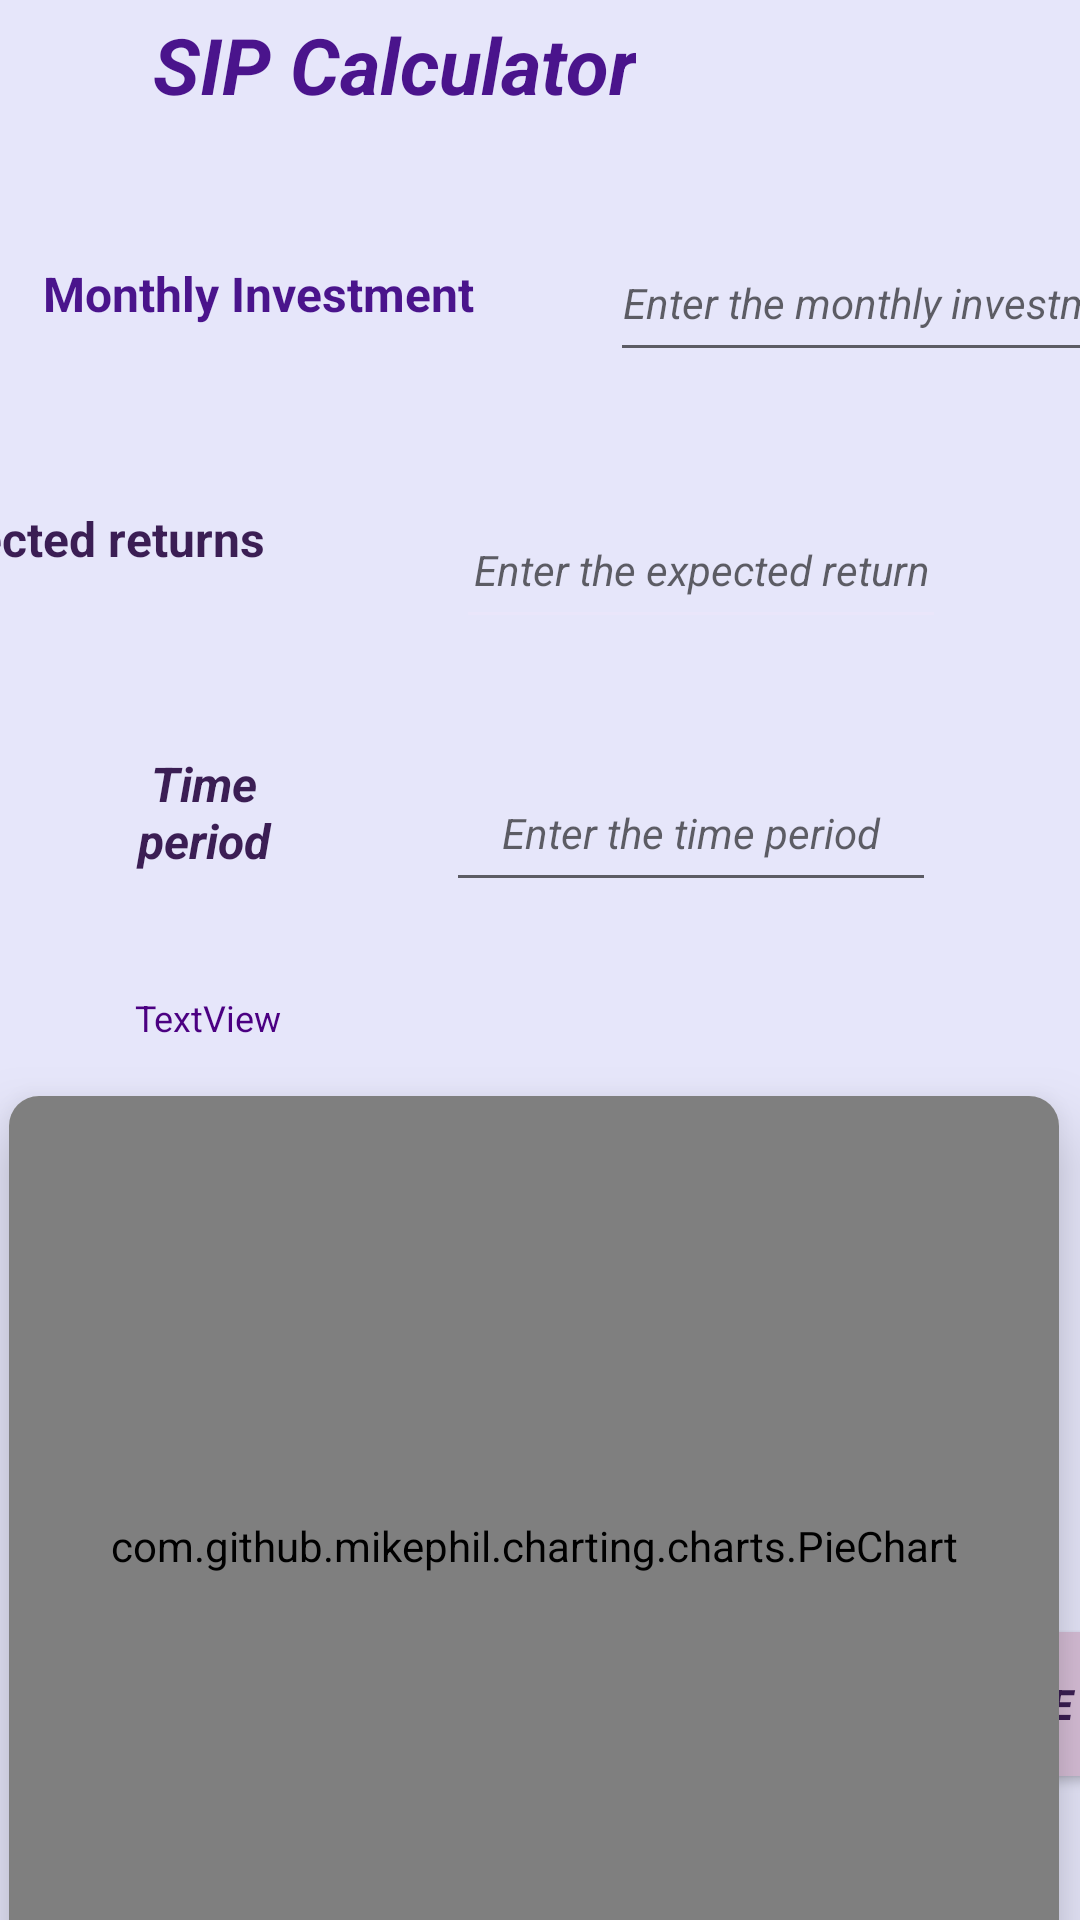

Produce the Android XML layout that renders to this screen, including the resource entries it uses.
<!-- AndroidManifest.xml: application theme Theme.MyApplication -->
<!-- res/layout/fir.xml -->
<?xml version="1.0" encoding="utf-8" ?>
<androidx.constraintlayout.widget.ConstraintLayout xmlns:android="http://schemas.android.com/apk/res/android"
    xmlns:app="http://schemas.android.com/apk/res-auto"
    xmlns:tools="http://schemas.android.com/tools"
    android:layout_width="match_parent"
    android:layout_height="match_parent"
    android:background="#E6E6FA">

    <TextView
        android:id="@+id/textView2"
        android:layout_width="wrap_content"
        android:layout_height="wrap_content"
        android:layout_gravity="center"
        android:layout_marginTop="4dp"
        android:layout_marginEnd="148dp"
        android:gravity="center"
        android:paddingBottom="16dp"
        android:text="@string/v"
        android:textColor="#4A148C"
        android:textSize="26sp"
        android:textStyle="bold|italic"
        app:layout_constraintEnd_toEndOf="parent"
        app:layout_constraintTop_toTopOf="parent" />

    <TextView
        android:id="@+id/textView9"
        android:layout_width="wrap_content"
        android:layout_height="wrap_content"
        android:layout_marginStart="16dp"
        android:layout_marginTop="32dp"
        android:layout_marginEnd="305dp"
        android:paddingBottom="8dp"
        android:text="@string/s"
        android:textColor="#4A148C"
        android:textSize="16sp"
        android:textStyle="bold"
        app:layout_constraintEnd_toEndOf="parent"
        app:layout_constraintHorizontal_bias="0.018"
        app:layout_constraintStart_toStartOf="parent"
        app:layout_constraintTop_toBottomOf="@+id/textView2" />

    <TextView
        android:id="@+id/textView11"
        android:layout_width="wrap_content"
        android:layout_height="wrap_content"
        android:layout_marginTop="36dp"
        android:layout_marginEnd="272dp"
        android:paddingTop="16dp"
        android:paddingBottom="16dp"
        android:text="@string/p"
        android:textColor="#3B1E54"
        android:textSize="16sp"
        android:textStyle="bold"
        app:layout_constraintEnd_toEndOf="parent"
        app:layout_constraintTop_toBottomOf="@+id/textView9" />

    <TextView
        android:id="@+id/textView12"
        android:layout_width="78dp"
        android:layout_height="0dp"
        android:layout_marginStart="29dp"
        android:layout_marginTop="28dp"
        android:layout_marginEnd="61dp"
        android:gravity="center"
        android:paddingTop="16dp"
        android:paddingBottom="16sp"
        android:text="@string/u"
        android:textColor="#3B1E54"
        android:textSize="16sp"
        android:textStyle="bold|italic"
        app:layout_constraintEnd_toStartOf="@+id/editTextNumber"
        app:layout_constraintHorizontal_bias="0.0"
        app:layout_constraintStart_toStartOf="parent"
        app:layout_constraintTop_toBottomOf="@+id/textView11" />

    <androidx.cardview.widget.CardView
        android:id="@+id/cardView"
        android:layout_width="350dp"
        android:layout_height="300dp"
        android:layout_marginTop="18dp"
        app:cardCornerRadius="10dp"
        app:cardElevation="13dp"
        app:layout_constraintEnd_toEndOf="parent"
        app:layout_constraintHorizontal_bias="0.31"
        app:layout_constraintStart_toStartOf="parent"
        app:layout_constraintTop_toBottomOf="@+id/textView16">

        <com.github.mikephil.charting.charts.PieChart
            android:id="@+id/pieChart"
            android:layout_width="match_parent"
            android:layout_height="match_parent"
            android:elevation="2dp"
            android:textAlignment="gravity">

        </com.github.mikephil.charting.charts.PieChart>

    </androidx.cardview.widget.CardView>

    <TextView
        android:id="@+id/textView24"
        android:layout_width="wrap_content"
        android:layout_height="wrap_content"
        android:layout_marginStart="15dp"
        android:layout_marginTop="67dp"
        app:layout_constraintBottom_toBottomOf="parent"
        app:layout_constraintEnd_toEndOf="parent"
        app:layout_constraintHorizontal_bias="0.0"
        app:layout_constraintStart_toStartOf="parent"
        app:layout_constraintTop_toBottomOf="@+id/textView12"
        app:layout_constraintVertical_bias="0.0" />

    <EditText
        android:id="@+id/editTextNumber15"
        android:layout_width="wrap_content"
        android:layout_height="49dp"
        android:layout_marginStart="63dp"
        android:layout_marginTop="40dp"
        android:layout_marginEnd="44dp"
        android:backgroundTint="#EAE6FA"
        android:ems="10"
        android:gravity="center"
        android:hint="@string/qw"
        android:inputType="number"
        android:textSize="14sp"
        android:textStyle="italic"
        app:layout_constraintEnd_toEndOf="parent"
        app:layout_constraintStart_toEndOf="@+id/textView11"
        app:layout_constraintTop_toBottomOf="@+id/editTextNumber16"
        tools:text="Enter the expected return " />

    <EditText
        android:id="@+id/editTextNumber16"
        android:layout_width="wrap_content"
        android:layout_height="49dp"
        android:layout_marginStart="48dp"
        android:layout_marginTop="20dp"
        android:layout_marginEnd="152dp"
        android:ems="10"
        android:gravity="center"
        android:hint="@string/we"
        android:inputType="number"
        android:textSize="14sp"
        android:textStyle="italic"
        app:layout_constraintEnd_toEndOf="parent"
        app:layout_constraintHorizontal_bias="0.017"
        app:layout_constraintStart_toEndOf="@+id/textView9"
        app:layout_constraintTop_toBottomOf="@+id/textView2"
        tools:text="Enter the amount " />

    <TextView
        android:id="@+id/textView8"
        android:layout_width="wrap_content"
        android:layout_height="wrap_content"
        android:layout_marginStart="45dp"
        android:layout_marginTop="26dp"
        android:layout_marginEnd="276dp"
        android:text="TextView"
        android:textColor="#4B0082"
        android:textSize="12sp"
        app:layout_constraintEnd_toEndOf="parent"
        app:layout_constraintHorizontal_bias="0.0"
        app:layout_constraintStart_toStartOf="parent"
        app:layout_constraintTop_toBottomOf="@+id/cardView" />

    <TextView
        android:id="@+id/textView16"
        android:layout_width="wrap_content"
        android:layout_height="wrap_content"
        android:layout_marginStart="45dp"
        android:layout_marginTop="24dp"
        android:layout_marginEnd="276dp"
        android:gravity="center"
        android:text="TextView"
        android:textColor="#4B0082"
        android:textSize="12sp"
        app:layout_constraintEnd_toEndOf="parent"
        app:layout_constraintHorizontal_bias="0.0"
        app:layout_constraintStart_toStartOf="parent"
        app:layout_constraintTop_toBottomOf="@+id/textView12" />

    <TextView
        android:id="@+id/textView20"
        android:layout_width="wrap_content"
        android:layout_height="wrap_content"
        android:layout_marginStart="45dp"
        android:layout_marginTop="16dp"
        android:layout_marginEnd="276dp"
        android:text="TextView"
        android:textColor="#4B0082"
        android:textSize="12sp"
        app:layout_constraintEnd_toEndOf="parent"
        app:layout_constraintHorizontal_bias="0.0"
        app:layout_constraintStart_toStartOf="parent"
        app:layout_constraintTop_toBottomOf="@+id/textView8" />

    <Button
        android:id="@+id/button"
        android:layout_width="100dp"
        android:layout_height="wrap_content"
        android:layout_marginStart="295dp"
        android:layout_marginEnd="16dp"
        android:layout_marginBottom="48dp"
        android:background="#D8BFD8"
        android:text="@string/t"
        android:textColor="#3B1E54"
        android:textStyle="bold|italic"
        app:layout_constraintBottom_toBottomOf="parent"
        app:layout_constraintEnd_toEndOf="parent"
        app:layout_constraintStart_toStartOf="parent" />

    <EditText
        android:id="@+id/editTextNumber"
        android:layout_width="wrap_content"
        android:layout_height="49dp"
        android:layout_marginTop="43dp"
        android:layout_marginEnd="48dp"
        android:layout_marginBottom="69dp"
        android:ems="10"
        android:gravity="center"
        android:hint="@string/op"
        android:inputType="number"
        android:textSize="14sp"
        android:textStyle="italic"
        app:layout_constraintBottom_toTopOf="@+id/cardView"
        app:layout_constraintEnd_toEndOf="parent"
        app:layout_constraintTop_toBottomOf="@+id/editTextNumber15"
        tools:text="Enter the time period " />

</androidx.constraintlayout.widget.ConstraintLayout>
<!-- resources referenced by this layout -->
<resources>
  <string name="op"> Enter the time period</string>
  <string name="p">Expected returns</string>
  <string name="qw">Enter the expected return </string>
  <string name="s">Monthly Investment</string>
  <string name="t">Calculate</string>
  <string name="u">Time period</string>
  <string name="v">SIP Calculator</string>
  <string name="we">Enter the monthly investment</string>
  <style name="Theme.MyApplication" parent="Theme.AppCompat.Light.DarkActionBar" />
</resources>
